101-way image classification set "frames" from GitHub (Suyash728/AI-based-exercise-pose-correction); label vocabulary: apply eye makeup, apply lipstick, archery, baby crawling, balance beam, band marching, baseball pitch, basketball, basketball dunk, bench press, biking, billiards, blow dry hair, blowing candles, body weight squats, bowling, boxing punching bag, boxing speed bag, breast stroke, brushing teeth, clean and jerk, cliff diving, cricket bowling, cricket shot, cutting in kitchen, diving, drumming, fencing, field hockey penalty, floor gymnastics, frisbee catch, front crawl, golf swing, haircut, hammer throw, hammering, handstand pushups, handstand walking, head massage, high jump, horse race, horse riding, hula hoop, ice dancing, javelin throw, juggling balls, jump rope, jumping jack, kayaking, knitting, long jump, lunges, military parade, mixing, mopping floor, nunchucks, parallel bars, pizza tossing, playing cello, playing daf, playing dhol, playing flute, playing guitar, playing piano, playing sitar, playing tabla, playing violin, pole vault, pommel horse, pull ups, punch, push ups, rafting, rock climbing indoor, rope climbing, rowing, salsa spin, shaving beard, shot put, skateboarding, skiing, ski jet, sky diving, soccer juggling, soccer penalty, still rings, sumo wrestling, surfing, swing, table tennis shot, tai chi, tennis swing, throw discus, trampoline jumping, typing, uneven bars, volleyball spiking, walking with dog, wall pushups, writing on board, yo yo.

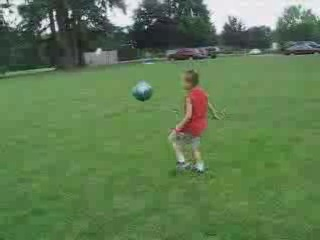
Label: soccer juggling

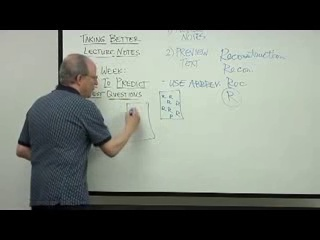
Label: writing on board

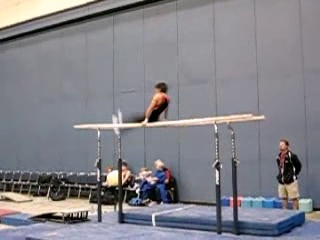
Label: parallel bars

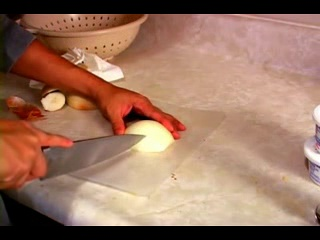
Label: cutting in kitchen

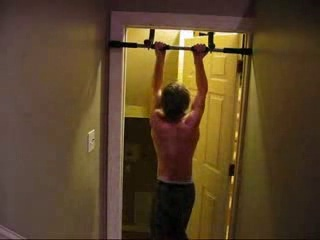
Label: pull ups

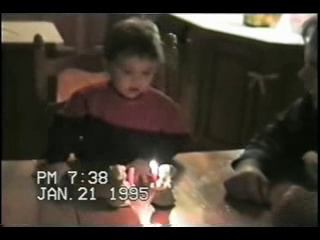
Label: blowing candles
